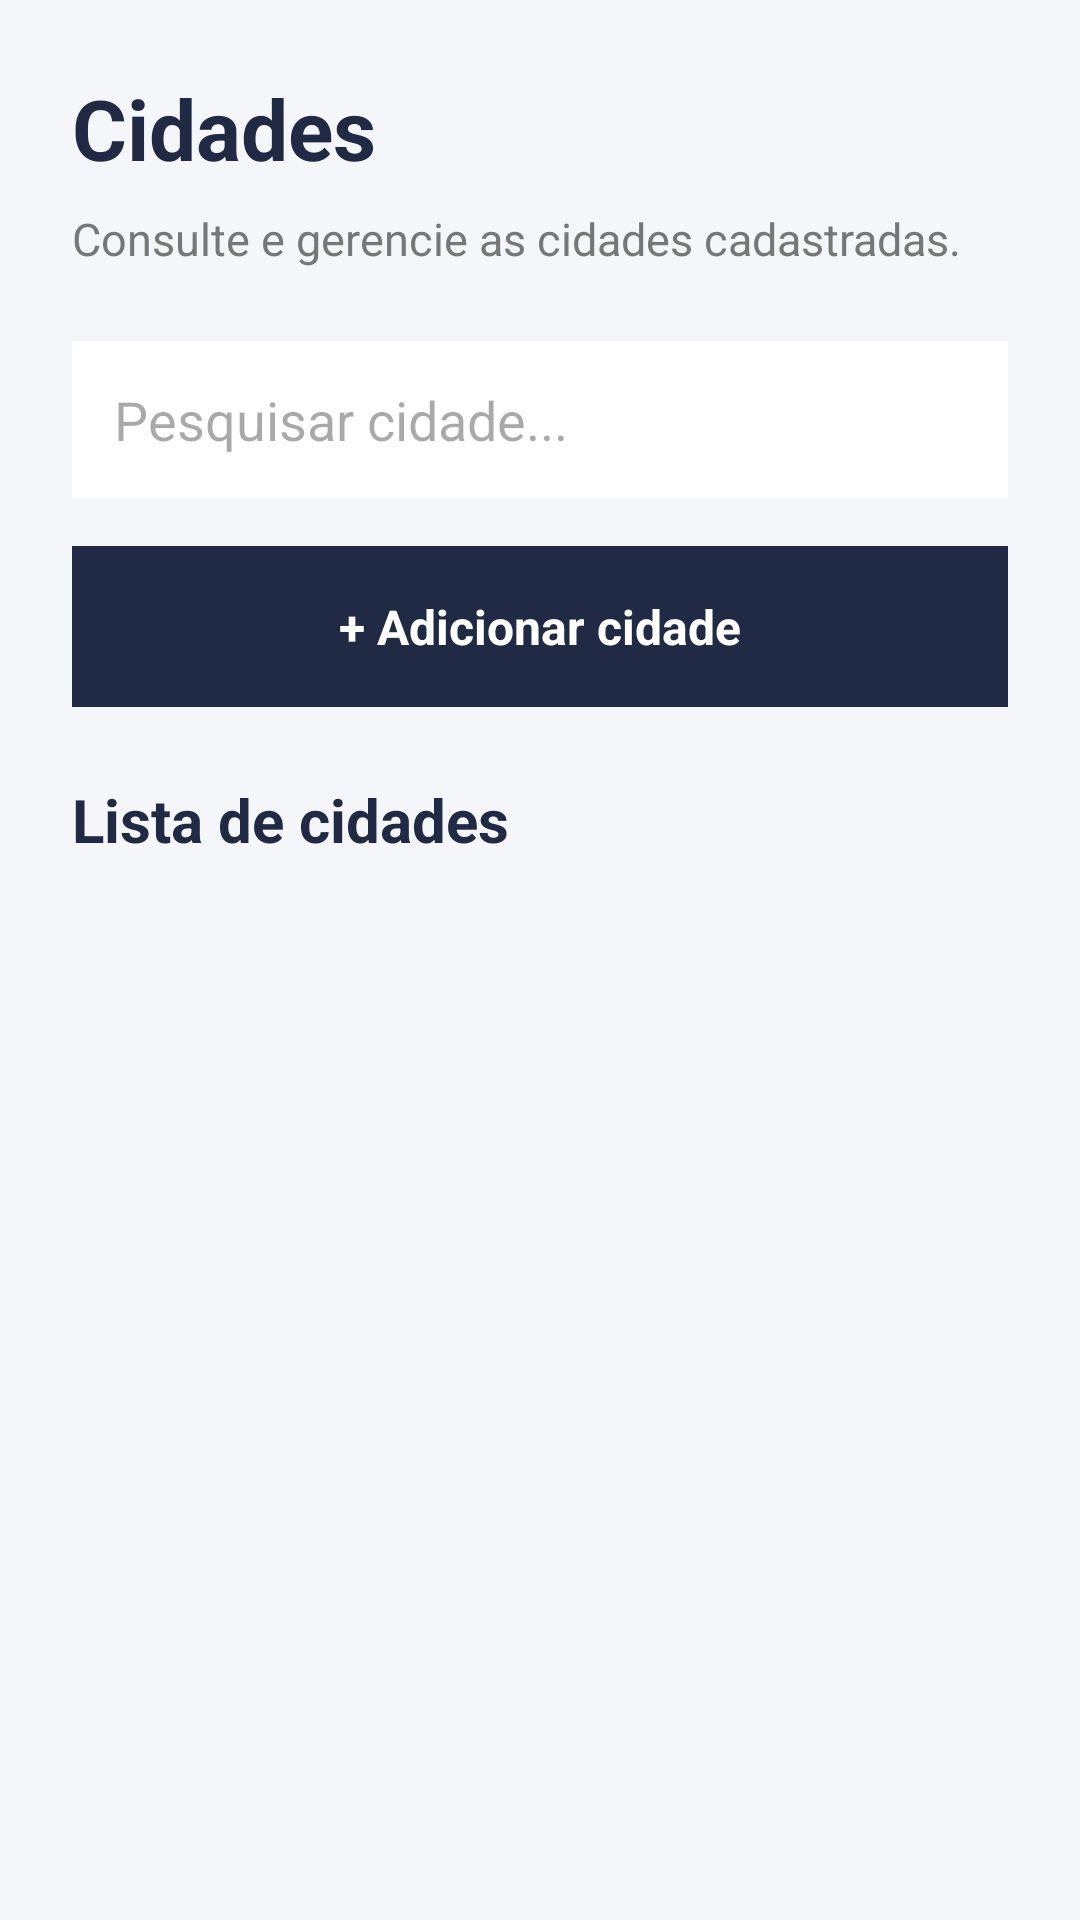

Layout XML and referenced resources for this Android screen:
<!-- AndroidManifest.xml: application theme Theme.Androidcarros -->
<!-- res/layout/activity_cidades.xml -->
<?xml version="1.0" encoding="utf-8"?>
<LinearLayout xmlns:android="http://schemas.android.com/apk/res/android"
    android:layout_width="match_parent"
    android:layout_height="match_parent"
    android:orientation="vertical"
    android:background="#F5F6FA"
    android:padding="24dp">

    <TextView
        android:layout_width="match_parent"
        android:layout_height="wrap_content"
        android:text="@string/titulo_cidades"
        android:textColor="#202A44"
        android:textSize="28sp"
        android:textStyle="bold" />

    <TextView
        android:layout_width="match_parent"
        android:layout_height="wrap_content"
        android:layout_marginTop="8dp"
        android:text="@string/subtitulo_cidades"
        android:textColor="#777777"
        android:textSize="15sp" />

    <EditText
        android:id="@+id/pesquisaCidade"
        android:layout_width="match_parent"
        android:layout_height="wrap_content"
        android:layout_marginTop="24dp"
        android:hint="@string/pesquisar_cidades"
        android:inputType="text"
        android:padding="14dp"
        android:background="#FFFFFF" />

    <TextView
        android:id="@+id/adicionarCidade"
        android:layout_width="match_parent"
        android:layout_height="wrap_content"
        android:layout_marginTop="16dp"
        android:background="#202A44"
        android:gravity="center"
        android:padding="16dp"
        android:text="@string/adicionar_cidade"
        android:textColor="#FFFFFF"
        android:textSize="16sp"
        android:textStyle="bold" />

    <TextView
        android:layout_width="match_parent"
        android:layout_height="wrap_content"
        android:layout_marginTop="24dp"
        android:layout_marginBottom="12dp"
        android:text="@string/lista_cidades"
        android:textColor="#202A44"
        android:textSize="20sp"
        android:textStyle="bold" />

    <ListView
        android:id="@+id/listCidades"
        android:layout_width="match_parent"
        android:layout_height="0dp"
        android:layout_weight="1"
        android:divider="@android:color/transparent"
        android:dividerHeight="8dp" />

    <TextView
        android:id="@+id/textoVazio"
        android:layout_width="match_parent"
        android:layout_height="120dp"
        android:background="#FFFFFF"
        android:gravity="center"
        android:padding="16dp"
        android:text="@string/nenhuma_cidade"
        android:textColor="#777777"
        android:textSize="15sp"
        android:visibility="gone" />

</LinearLayout>
<!-- resources referenced by this layout -->
<resources>
  <string name="adicionar_cidade">+ Adicionar cidade</string>
  <string name="lista_cidades">Lista de cidades</string>
  <string name="nenhuma_cidade">As cidades cadastradas aparecerão aqui.</string>
  <string name="pesquisar_cidades">Pesquisar cidade...</string>
  <string name="subtitulo_cidades">Consulte e gerencie as cidades cadastradas.</string>
  <string name="titulo_cidades">Cidades</string>
  <style name="Theme.Androidcarros" parent="Base.Theme.Androidcarros" />
  <style name="Base.Theme.Androidcarros" parent="Theme.Material3.DayNight.NoActionBar">
          
          
      </style>
</resources>
